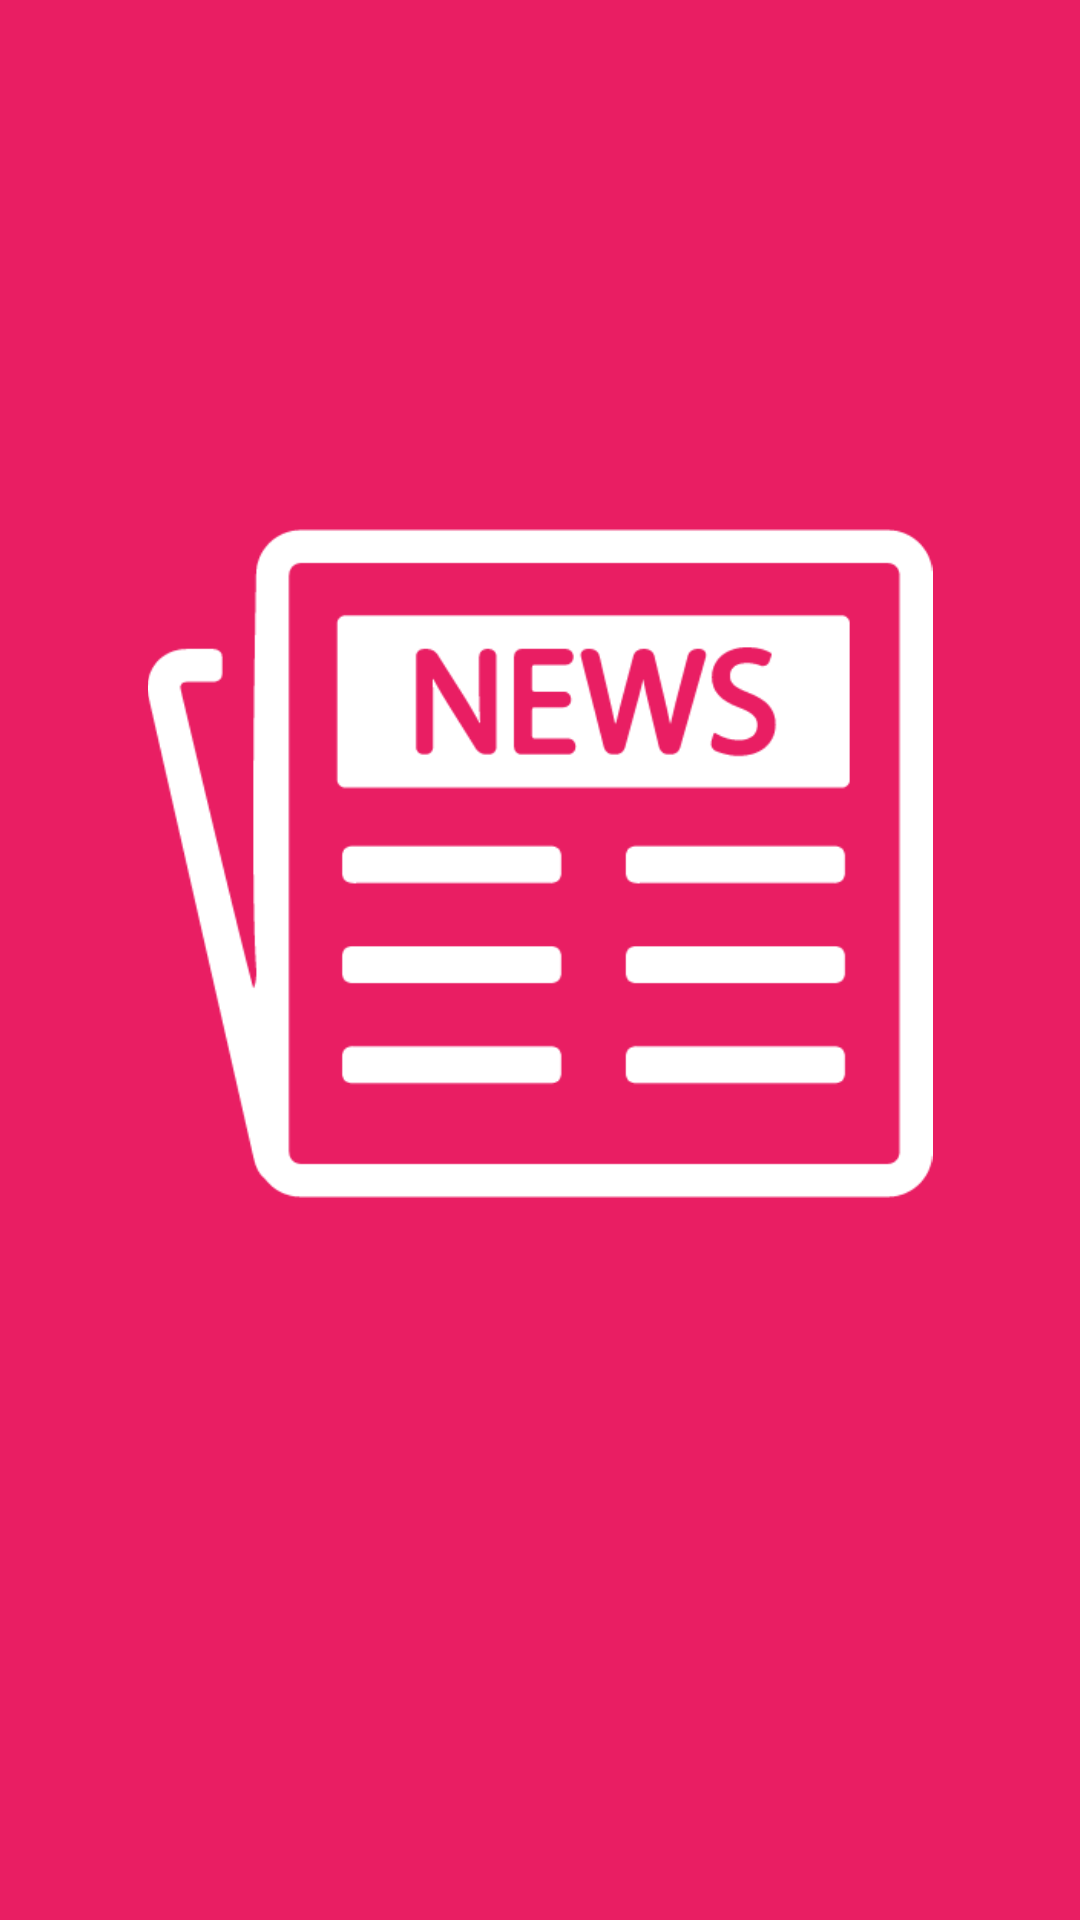

Reconstruct the res/layout file that produces this screen, plus the resources it refers to.
<!-- AndroidManifest.xml: application theme Theme.Aggregio.NoActionBar -->
<!-- res/layout/fragment_slide.xml -->
<?xml version="1.0" encoding="utf-8"?>
<LinearLayout xmlns:android="http://schemas.android.com/apk/res/android"
android:orientation="vertical" android:layout_width="match_parent"
android:layout_height="match_parent"
android:background="@color/theme_primary"
android:layout_weight="10"
android:id="@+id/main">

<TextView
    android:id="@+id/short_description"
    android:layout_width="wrap_content"
    android:layout_height="0dp"
    android:layout_gravity="center"
    android:gravity="center"
    android:paddingLeft="32dp"
    android:layout_weight="3"
    android:fontFamily="sans-serif-thin"
    android:textColor="@color/theme_primary_dark"
    android:paddingRight="32dp"
    android:textSize="28sp"/>

<LinearLayout
    android:layout_width="fill_parent"
    android:layout_height="0dp"
    android:orientation="vertical"
    android:gravity="center"
    android:layout_weight="5">

    <ImageView
        android:src="@drawable/folded_newspaper_512"
        android:id="@+id/picture"
        android:layout_width="wrap_content"
        android:layout_height="wrap_content"
        android:layout_gravity="center"
        android:paddingLeft="16dp"
        android:paddingRight="16dp"/>
</LinearLayout>
<TextView
    android:id="@+id/long_description"
    android:layout_width="wrap_content"
    android:layout_height="0dp"
    android:layout_weight="3"
    android:layout_gravity="center"
    android:gravity="center"
    android:textColor="@color/theme_primary"
    android:paddingLeft="64dp"
    android:paddingRight="64dp"
    android:textSize="16sp"/>
<TextView
    android:layout_width="fill_parent"
    android:layout_height="64dp" />
</LinearLayout>
<!-- resources referenced by this layout -->
<resources>
  <color name="theme_primary">#E91E63</color>
  <color name="theme_primary_dark">#C2185B</color>
  <!-- drawable folded_newspaper_512: png bitmap (drawable, 5445 bytes) -->
  <style name="Theme.Aggregio.NoActionBar" parent="AppTheme.Base.NoActionBar">
          <item name="colorAccent">@color/theme_accent_1</item>
          <item name="colorPrimary">@color/theme_primary</item>
          <item name="colorPrimaryDark">@color/theme_primary_dark</item>
          <item name="android:windowBackground">@color/window_background</item>
      </style>
  <style name="AppTheme.Base.NoActionBar" parent="Theme.AppCompat.Light.NoActionBar">
          <item name="colorPrimary">@color/theme_primary</item>
          <item name="colorPrimaryDark">@color/theme_primary_dark</item>
          <item name="colorAccent">@color/theme_accent_1</item>
          <item name="android:windowBackground">@color/window_background</item>
      </style>
  <color name="theme_accent_1">#7C4DFF</color>
  <color name="window_background">@color/background_material_light</color>
</resources>
